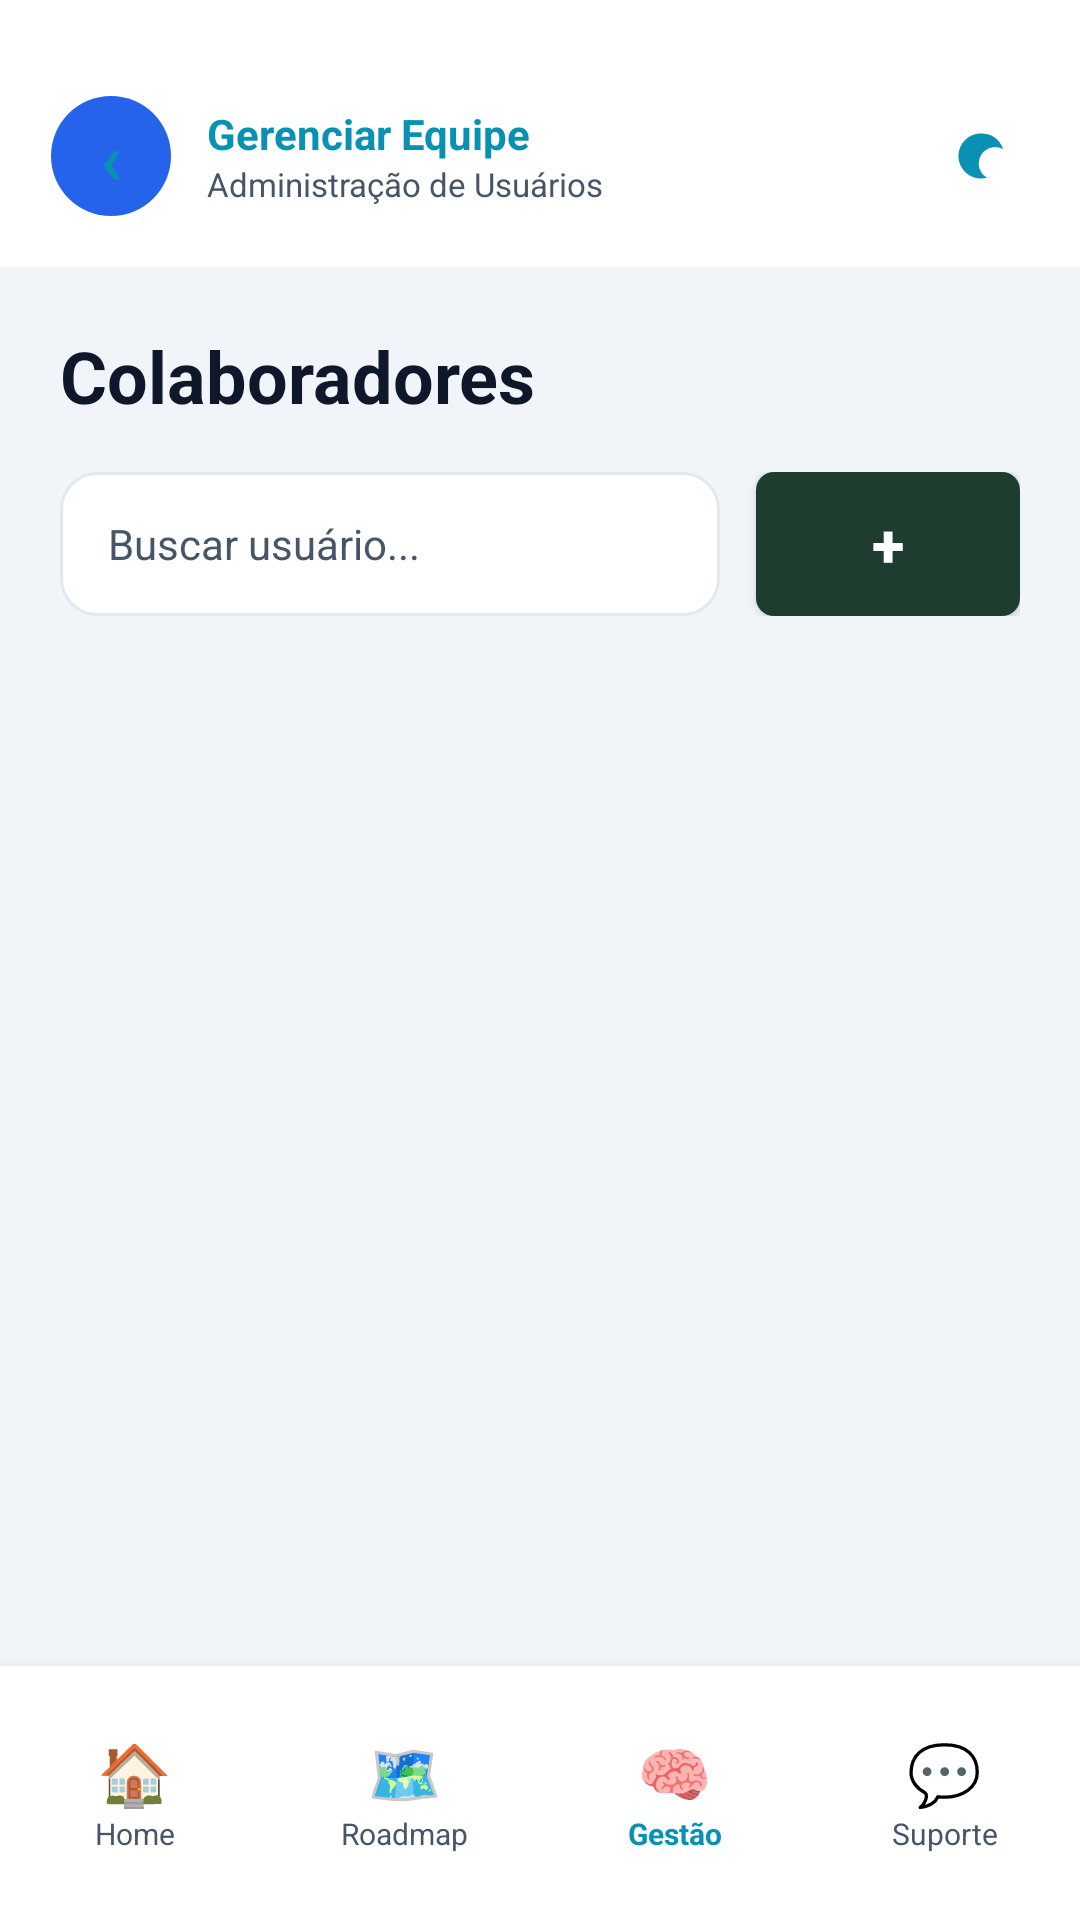

Produce the Android XML layout that renders to this screen, including the resource entries it uses.
<!-- AndroidManifest.xml: application theme Theme.GrowMapApp -->
<!-- res/layout/gerenciar_user.xml -->
<RelativeLayout xmlns:android="http://schemas.android.com/apk/res/android"
    xmlns:app="http://schemas.android.com/apk/res-auto"
    xmlns:tools="http://schemas.android.com/tools"
    android:layout_width="match_parent"
    android:layout_height="match_parent"
    android:background="@color/bg_dark">

    
    <LinearLayout
        android:id="@+id/topNavbar"
        android:layout_width="match_parent"
        android:layout_height="wrap_content"
        android:background="@color/bg_header"
        android:orientation="horizontal"
        android:paddingTop="32dp"
        android:paddingBottom="17dp"
        android:paddingStart="17dp"
        android:paddingEnd="17dp"
        android:gravity="center_vertical"
        android:layout_alignParentTop="true">

        <TextView
            android:id="@+id/btnBackHeader"
            android:layout_width="40dp"
            android:layout_height="40dp"
            android:background="@drawable/bg_avatar"
            android:gravity="center"
            android:text="‹"
            android:textColor="@color/accent_cyan"
            android:textSize="24sp"
            android:textStyle="bold"
            android:clickable="true"
            android:focusable="true"/>

        <LinearLayout
            android:layout_width="0dp"
            android:layout_height="wrap_content"
            android:layout_weight="1"
            android:layout_marginStart="12dp"
            android:orientation="vertical">
            <TextView
                android:layout_width="wrap_content"
                android:layout_height="wrap_content"
                android:text="Gerenciar Equipe"
                android:textColor="@color/accent_cyan"
                android:textStyle="bold"
                android:textSize="14sp"/>
            <TextView
                android:layout_width="wrap_content"
                android:layout_height="wrap_content"
                android:text="Administração de Usuários"
                android:textColor="@color/text_secondary"
                android:textSize="11sp"/>
        </LinearLayout>

        <ImageView
            android:id="@+id/btnManagerDashboard"
            android:layout_width="32dp"
            android:layout_height="32dp"
            android:layout_marginEnd="8dp"
            android:background="?attr/selectableItemBackgroundBorderless"
            android:padding="6dp"
            android:src="@drawable/ic_brain"
            app:tint="@color/accent_cyan"
            android:clickable="true"
            android:focusable="true"
            android:visibility="gone"
            android:contentDescription="Dashboard Gestor" />

        <ImageView
            android:id="@+id/btnThemeToggle"
            android:layout_width="32dp"
            android:layout_height="32dp"
            android:background="?attr/selectableItemBackgroundBorderless"
            android:contentDescription="Alternar Tema"
            android:padding="6dp"
            android:src="@drawable/ic_moon"
            app:tint="@color/accent_cyan"
            android:clickable="true"
            android:focusable="true"/>
    </LinearLayout>

    
    <LinearLayout
        android:id="@+id/bottomNavbar"
        android:layout_width="match_parent"
        android:layout_height="wrap_content"
        android:layout_alignParentBottom="true"
        android:background="@color/bg_header"
        android:orientation="horizontal"
        android:paddingVertical="22dp"
        android:gravity="center_vertical"
        android:elevation="8dp">

        <LinearLayout
            android:id="@+id/btnNavDashboard"
            android:layout_width="0dp"
            android:layout_height="wrap_content"
            android:layout_weight="1"
            android:orientation="vertical"
            android:gravity="center"
            android:clickable="true"
            android:focusable="true">
            <TextView android:layout_width="wrap_content" android:layout_height="wrap_content" android:text="🏠" android:textSize="20sp"/>
            <TextView android:layout_width="wrap_content" android:layout_height="wrap_content" android:text="Home" android:textColor="@color/text_secondary" android:textSize="10sp"/>
        </LinearLayout>

        <LinearLayout
            android:id="@+id/btnNavRoadmap"
            android:layout_width="0dp"
            android:layout_height="wrap_content"
            android:layout_weight="1"
            android:orientation="vertical"
            android:gravity="center"
            android:clickable="true"
            android:focusable="true">
            <TextView android:layout_width="wrap_content" android:layout_height="wrap_content" android:text="🗺️" android:textSize="20sp"/>
            <TextView android:layout_width="wrap_content" android:layout_height="wrap_content" android:text="Roadmap" android:textColor="@color/text_secondary" android:textSize="10sp"/>
        </LinearLayout>

        <LinearLayout
            android:id="@+id/btnNavGestao"
            android:layout_width="0dp"
            android:layout_height="wrap_content"
            android:layout_weight="1"
            android:orientation="vertical"
            android:gravity="center">
            <TextView android:layout_width="wrap_content" android:layout_height="wrap_content" android:text="🧠" android:textSize="20sp"/>
            <TextView android:layout_width="wrap_content" android:layout_height="wrap_content" android:text="Gestão" android:textColor="@color/accent_cyan" android:textSize="10sp" android:textStyle="bold"/>
        </LinearLayout>

        <LinearLayout
            android:id="@+id/btnNavSuporte"
            android:layout_width="0dp"
            android:layout_height="wrap_content"
            android:layout_weight="1"
            android:orientation="vertical"
            android:gravity="center"
            android:clickable="true"
            android:focusable="true">
            <TextView android:layout_width="wrap_content" android:layout_height="wrap_content" android:text="💬" android:textSize="20sp"/>
            <TextView android:layout_width="wrap_content" android:layout_height="wrap_content" android:text="Suporte" android:textColor="@color/text_secondary" android:textSize="10sp"/>
        </LinearLayout>
    </LinearLayout>

    <androidx.core.widget.NestedScrollView
        android:layout_width="match_parent"
        android:layout_height="match_parent"
        android:layout_below="@id/topNavbar"
        android:layout_above="@id/bottomNavbar"
        android:fillViewport="true">

        <LinearLayout
            android:layout_width="match_parent"
            android:layout_height="wrap_content"
            android:orientation="vertical"
            android:padding="20dp">

            <TextView
                android:layout_width="wrap_content"
                android:layout_height="wrap_content"
                android:text="Colaboradores"
                android:textColor="@color/text_primary"
                android:textSize="24sp"
                android:textStyle="bold"/>

            <LinearLayout
                android:layout_width="match_parent"
                android:layout_height="wrap_content"
                android:layout_marginTop="16dp"
                android:orientation="horizontal"
                android:gravity="center_vertical">

                <EditText
                    android:id="@+id/etSearch"
                    android:layout_width="0dp"
                    android:layout_height="48dp"
                    android:layout_weight="1"
                    android:background="@drawable/bg_card_darkblue"
                    android:hint="@string/buscar_hint"
                    android:paddingHorizontal="16dp"
                    android:textColor="@color/text_primary"
                    android:textColorHint="@color/text_secondary"
                    android:textSize="14sp" />

                <androidx.appcompat.widget.AppCompatButton
                    android:id="@+id/btnAddCollaborator"
                    android:layout_width="wrap_content"
                    android:layout_height="48dp"
                    android:layout_marginStart="12dp"
                    android:background="@drawable/bg_badge_green"
                    android:paddingHorizontal="16dp"
                    android:text="+"
                    android:textColor="@color/white"
                    android:textSize="20sp"
                    android:textStyle="bold" />
            </LinearLayout>

            <androidx.recyclerview.widget.RecyclerView
                android:id="@+id/rvUsers"
                android:layout_width="match_parent"
                android:layout_height="wrap_content"
                android:layout_marginTop="20dp"
                android:clipToPadding="false"
                android:nestedScrollingEnabled="false"
                tools:listitem="@layout/item_user" />
        </LinearLayout>
    </androidx.core.widget.NestedScrollView>
</RelativeLayout>
<!-- res/layout/item_user.xml (included above) -->
<?xml version="1.0" encoding="utf-8"?>
<androidx.cardview.widget.CardView xmlns:android="http://schemas.android.com/apk/res/android"
    xmlns:app="http://schemas.android.com/apk/res-auto"
    android:layout_width="match_parent"
    android:layout_height="wrap_content"
    android:layout_margin="8dp"
    app:cardBackgroundColor="@color/bg_card_darkblue"
    app:cardCornerRadius="12dp"
    app:cardElevation="2dp">

    <LinearLayout
        android:layout_width="match_parent"
        android:layout_height="wrap_content"
        android:orientation="horizontal"
        android:padding="16dp"
        android:gravity="center_vertical">

        <TextView
            android:id="@+id/tvUserAvatar"
            android:layout_width="48dp"
            android:layout_height="48dp"
            android:background="@drawable/bg_avatar"
            android:gravity="center"
            android:text="U"
            android:textColor="@color/accent_cyan"
            android:textSize="20sp"
            android:textStyle="bold" />

        <LinearLayout
            android:layout_width="0dp"
            android:layout_height="wrap_content"
            android:layout_weight="1"
            android:layout_marginStart="16dp"
            android:orientation="vertical">

            <TextView
                android:id="@+id/tvName"
                android:layout_width="wrap_content"
                android:layout_height="wrap_content"
                android:text="Nome do Usuário"
                android:textColor="@color/text_primary"
                android:textSize="16sp"
                android:textStyle="bold" />

            <TextView
                android:id="@+id/tvRole"
                android:layout_width="wrap_content"
                android:layout_height="wrap_content"
                android:layout_marginTop="4dp"
                android:text="Cargo"
                android:textColor="@color/text_secondary"
                android:textSize="14sp" />

            
            <TextView android:id="@+id/tvEmail" android:layout_width="wrap_content" android:layout_height="wrap_content" android:visibility="gone"/>
            <ProgressBar android:id="@+id/progressBar" android:layout_width="match_parent" android:layout_height="wrap_content" android:visibility="gone" style="?android:attr/progressBarStyleHorizontal"/>
            <TextView android:id="@+id/tvPercentage" android:layout_width="wrap_content" android:layout_height="wrap_content" android:visibility="gone"/>
            <TextView android:id="@+id/tvTempoValue" android:layout_width="wrap_content" android:layout_height="wrap_content" android:visibility="gone"/>

        </LinearLayout>

        <ImageView
            android:layout_width="24dp"
            android:layout_height="24dp"
            android:src="@android:drawable/ic_menu_edit"
            app:tint="@color/text_muted" />
    </LinearLayout>

</androidx.cardview.widget.CardView>
<!-- resources referenced by this layout -->
<resources>
  <color name="accent_cyan">#0891B2</color>
  <color name="bg_card_darkblue">#FFFFFF</color>
  <color name="bg_dark">#F1F5F9</color>
  <color name="bg_header">#FFFFFF</color>
  <color name="text_muted">#94A3B8</color>
  <color name="text_primary">#0F172A</color>
  <color name="text_secondary">#475569</color>
  <color name="white">#FFFFFFFF</color>
  <!-- drawable bg_avatar (drawable) -->
  <?xml version="1.0" encoding="utf-8"?>
  <shape xmlns:android="http://schemas.android.com/apk/res/android" android:shape="oval">
      <solid android:color="@color/avatar_blue"/>
  </shape>
  <!-- drawable bg_badge_green (drawable) -->
  <?xml version="1.0" encoding="utf-8"?>
  <shape xmlns:android="http://schemas.android.com/apk/res/android" android:shape="rectangle">
      <solid android:color="#1F3D2E"/>
      <corners android:radius="6dp"/>
  </shape>
  <!-- drawable bg_card_darkblue (drawable) -->
  <?xml version="1.0" encoding="utf-8"?>
  <shape xmlns:android="http://schemas.android.com/apk/res/android" android:shape="rectangle">
      <solid android:color="@color/bg_card_darkblue"/>
      <stroke android:width="1dp" android:color="@color/bg_card_border"/>
      <corners android:radius="12dp"/>
  </shape>
  <!-- drawable ic_brain (drawable) -->
  <vector xmlns:android="http://schemas.android.com/apk/res/android"
      android:width="24dp" android:height="24dp"
      android:viewportWidth="24" android:viewportHeight="24">
      <path android:fillColor="#F472B6"
          android:pathData="M21.33,12.91C21.42,14.46 20.71,15.95 19.44,16.86L20.21,18.35C20.44,18.8 20.47,19.33 20.27,19.8C20.08,20.27 19.69,20.64 19.21,20.8L18.42,21.05C18.25,21.11 18.06,21.13 17.88,21.13C17.37,21.13 16.89,20.86 16.36,20.86C16.18,20.86 15.99,20.91 15.84,21.05C15.34,21.5 14.71,21.74 14.04,21.74C13.06,21.74 12.18,21.18 11.74,20.32C11.34,20.5 10.91,20.6 10.46,20.6C9.21,20.6 8.13,19.81 7.79,18.71C7.5,18.79 7.21,18.83 6.91,18.83C5.07,18.83 3.58,17.34 3.58,15.5C3.58,15.32 3.59,15.13 3.62,14.95C2.5,14.27 1.84,13.06 1.84,11.74C1.84,10.74 2.22,9.81 2.91,9.13C2.69,8.71 2.58,8.24 2.58,7.74C2.58,5.9 4.07,4.41 5.91,4.41C6.04,4.41 6.18,4.42 6.31,4.44C6.81,3.65 7.71,3.11 8.71,3.11C9.5,3.11 10.21,3.42 10.74,3.93C11.21,3.36 11.91,3 12.71,3C13.86,3 14.81,3.74 15.18,4.77C15.54,4.59 15.94,4.5 16.36,4.5C17.79,4.5 18.96,5.67 18.96,7.1C18.96,7.34 18.93,7.57 18.87,7.79C20.27,8.21 21.21,9.5 21.21,11C21.21,11.66 21.05,12.31 20.74,12.87C20.94,12.88 21.13,12.9 21.33,12.91Z"/>
  </vector>
  <!-- drawable ic_moon (drawable) -->
  <vector xmlns:android="http://schemas.android.com/apk/res/android"
      android:width="24dp"
      android:height="24dp"
      android:viewportWidth="24"
      android:viewportHeight="24">
      <path
          android:fillColor="#FFFFFF"
          android:pathData="M12,3c-4.97,0-9,4.03-9,9s4.03,9,9,9c0.83,0,1.63-0.11,2.39-0.31c-1.97-1.12-3.3-3.25-3.3-5.69c0-3.62,2.94-6.56,6.56-6.56c1.19,0,2.31,0.32,3.27,0.87C19.14,4.64,15.82,3,12,3z"/>
  </vector>
  <string name="buscar_hint">Buscar usuário...</string>
  <style name="Theme.GrowMapApp" parent="Base.Theme.GrowMapApp" />
  <color name="avatar_blue">#2563EB</color>
  <color name="bg_card_border">#E2E8F0</color>
  <style name="Base.Theme.GrowMapApp" parent="Theme.Material3.DayNight.NoActionBar">
          
          
      </style>
</resources>
